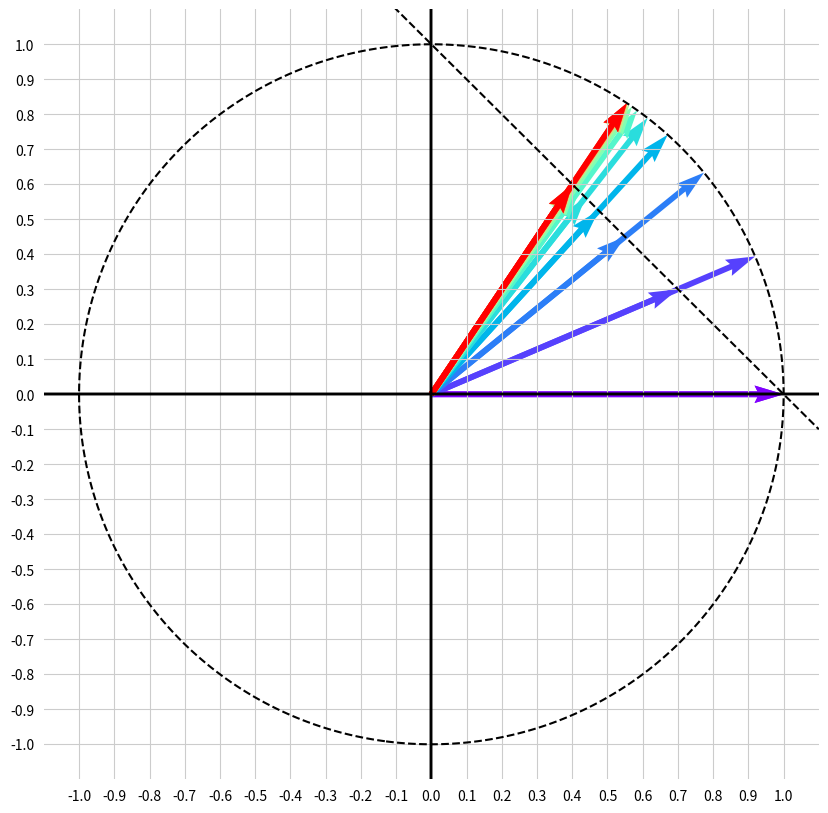
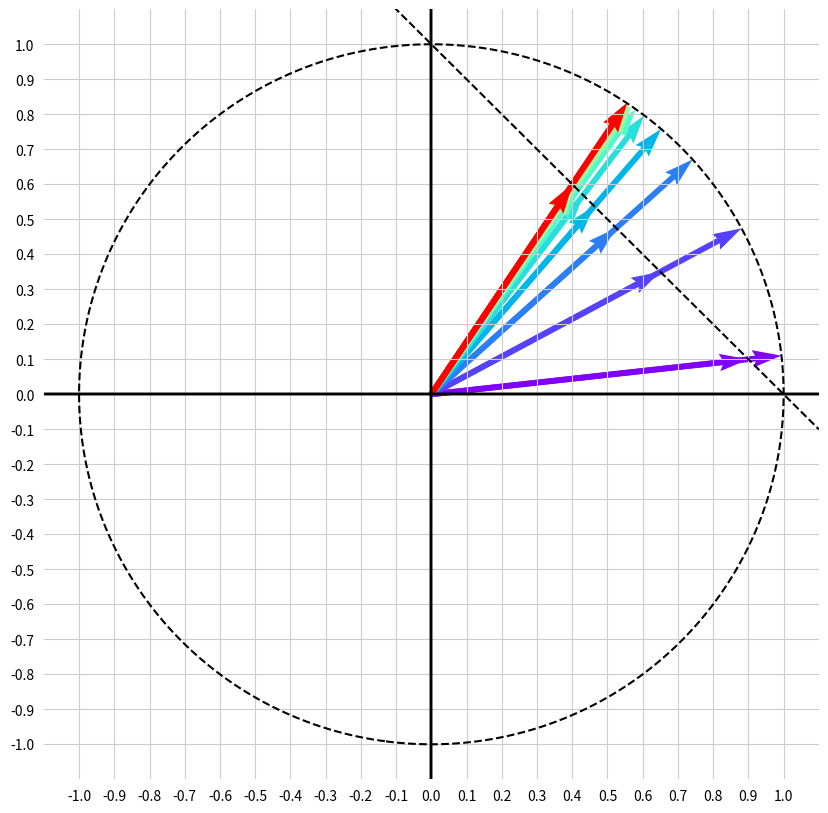
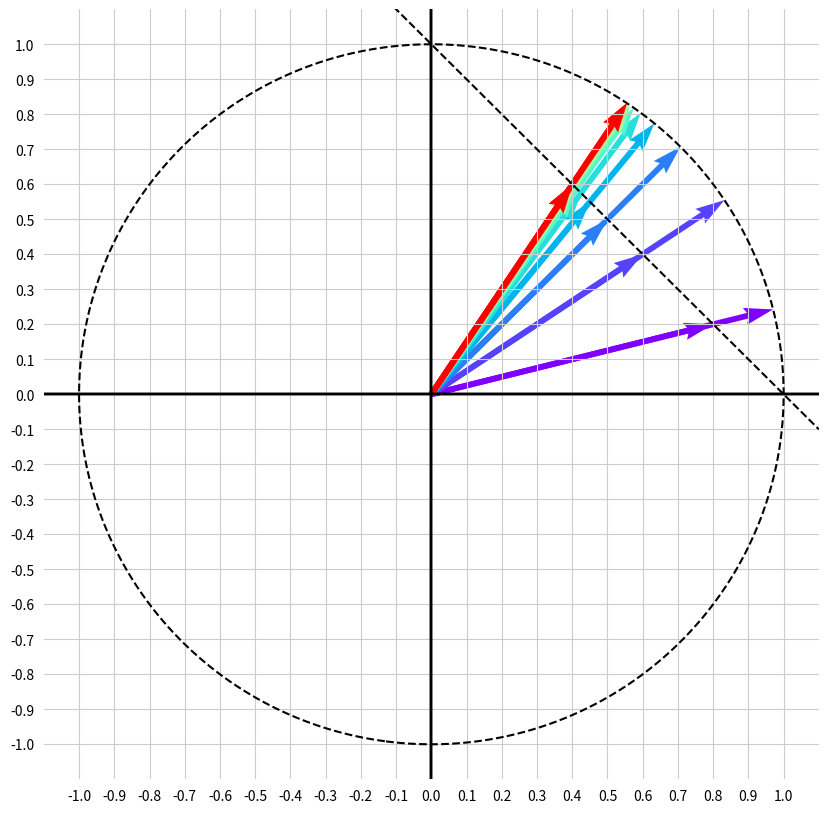
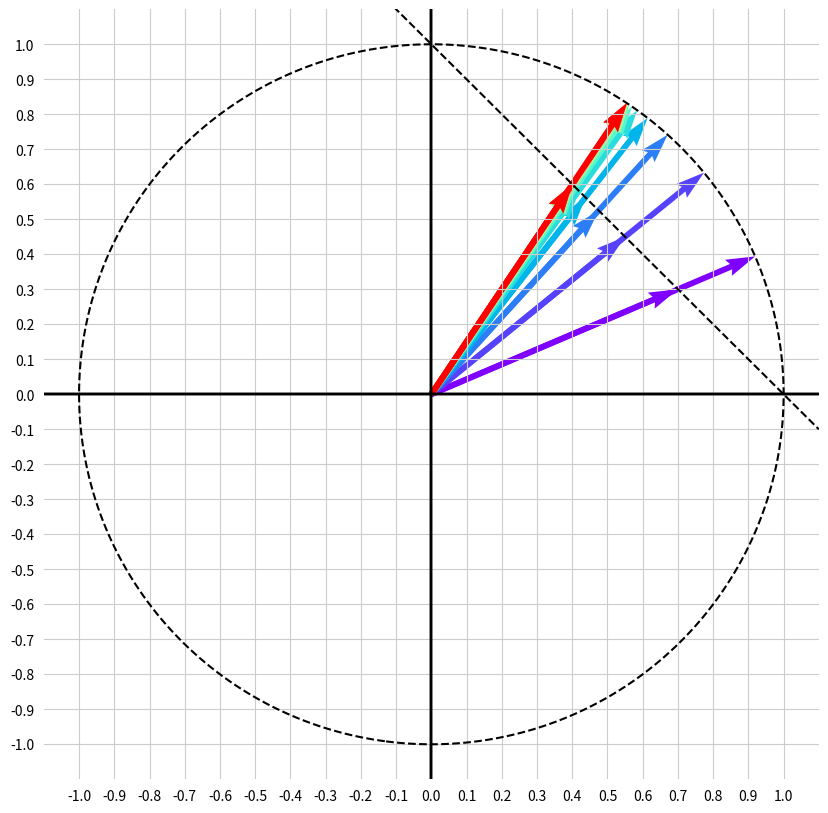
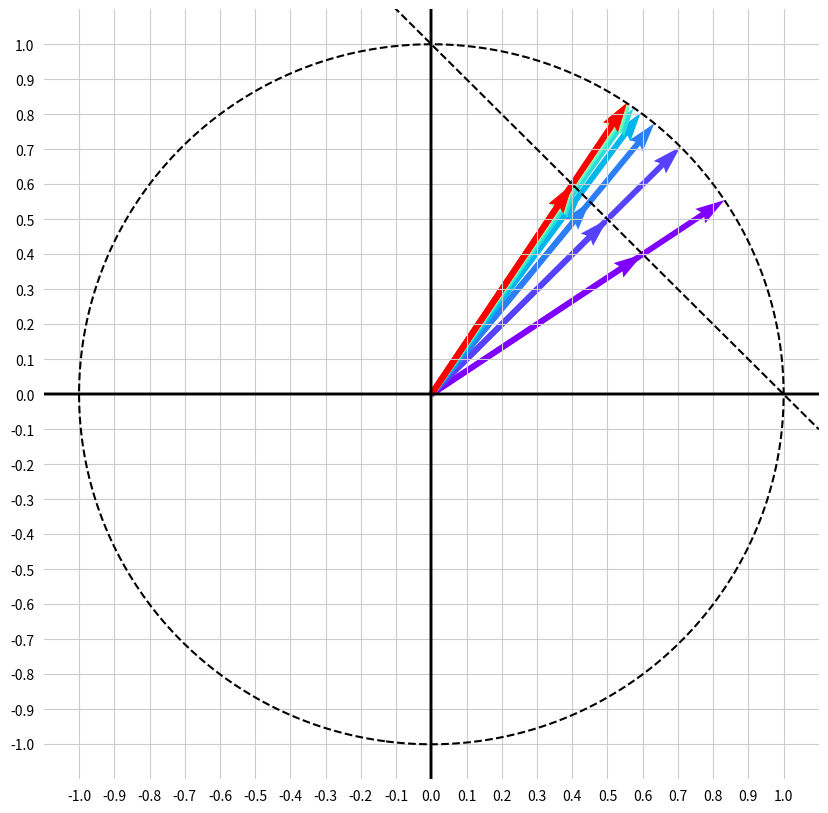
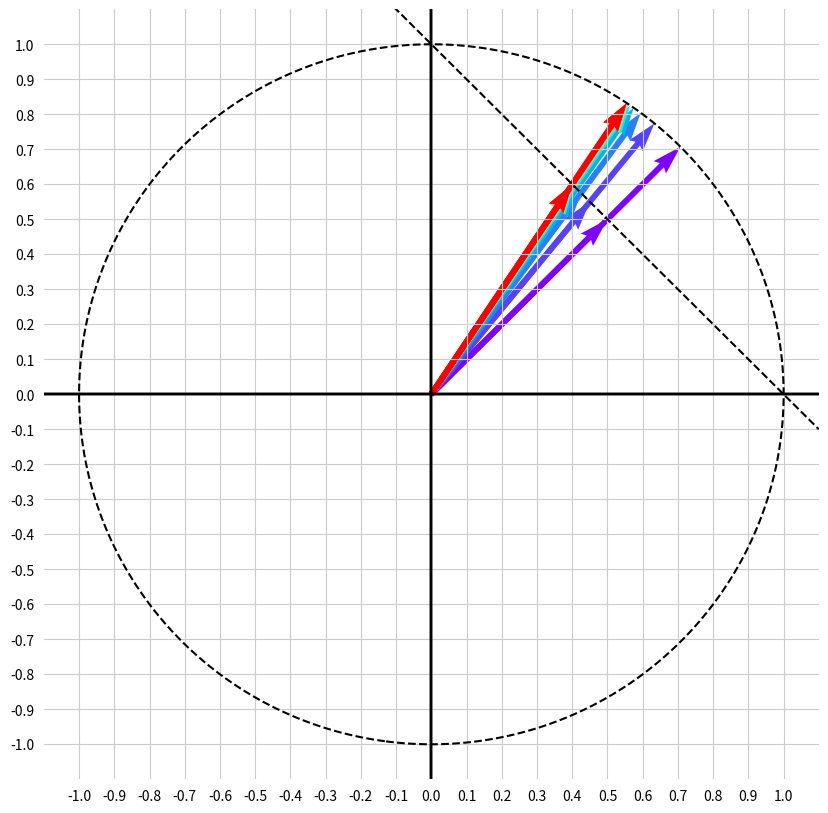
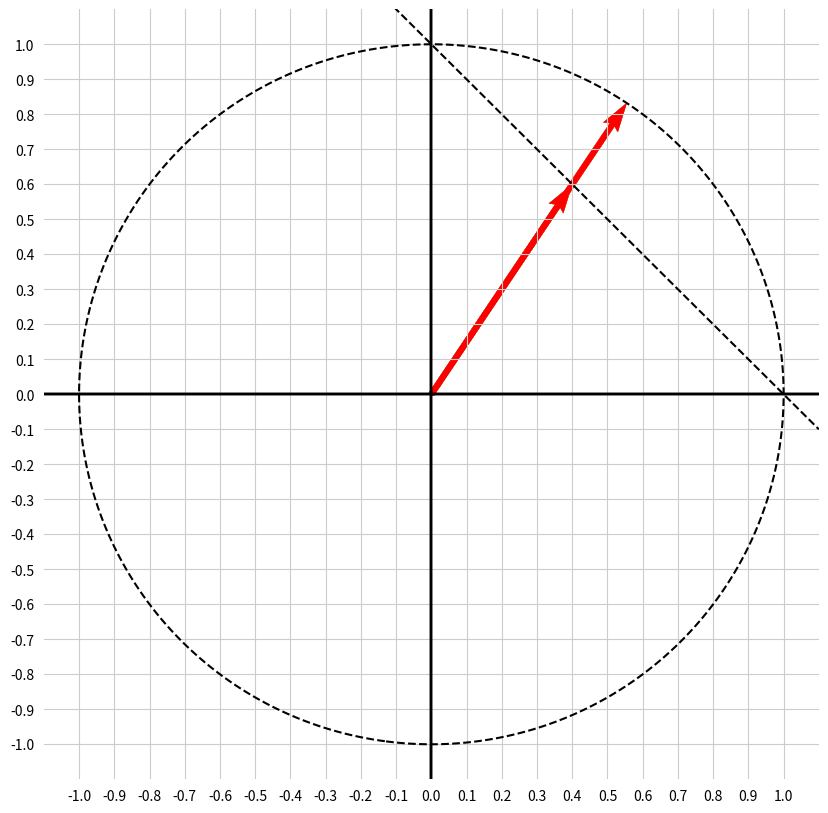
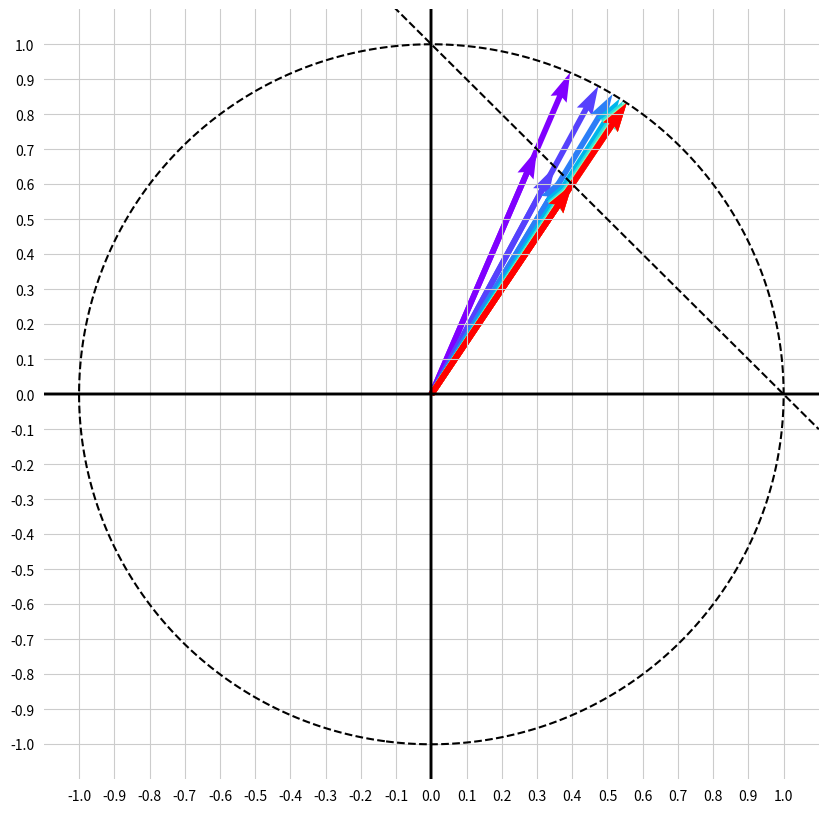
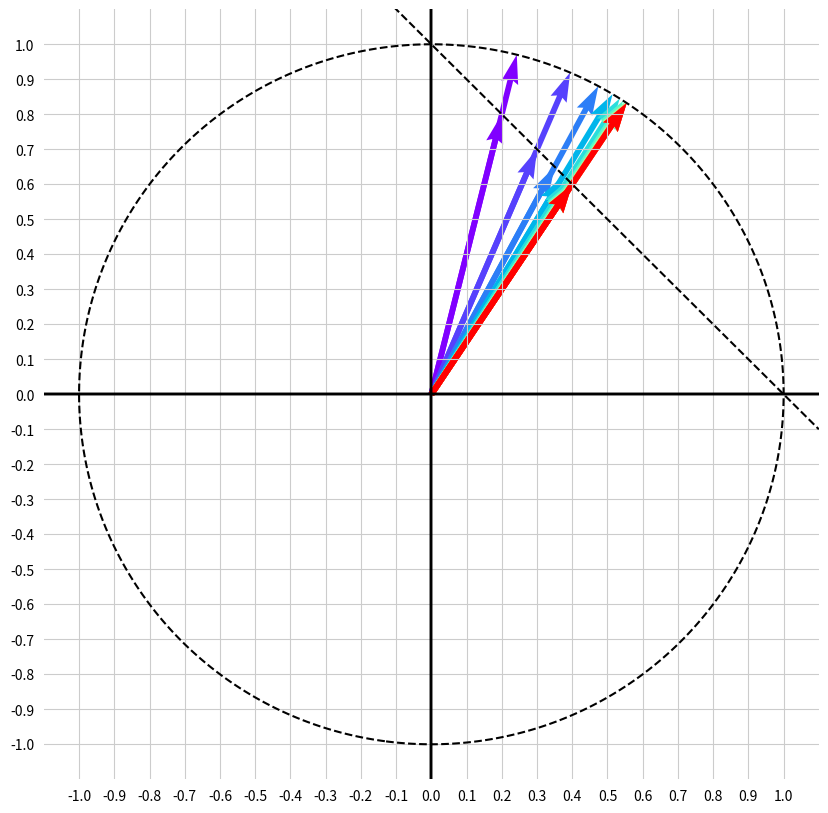
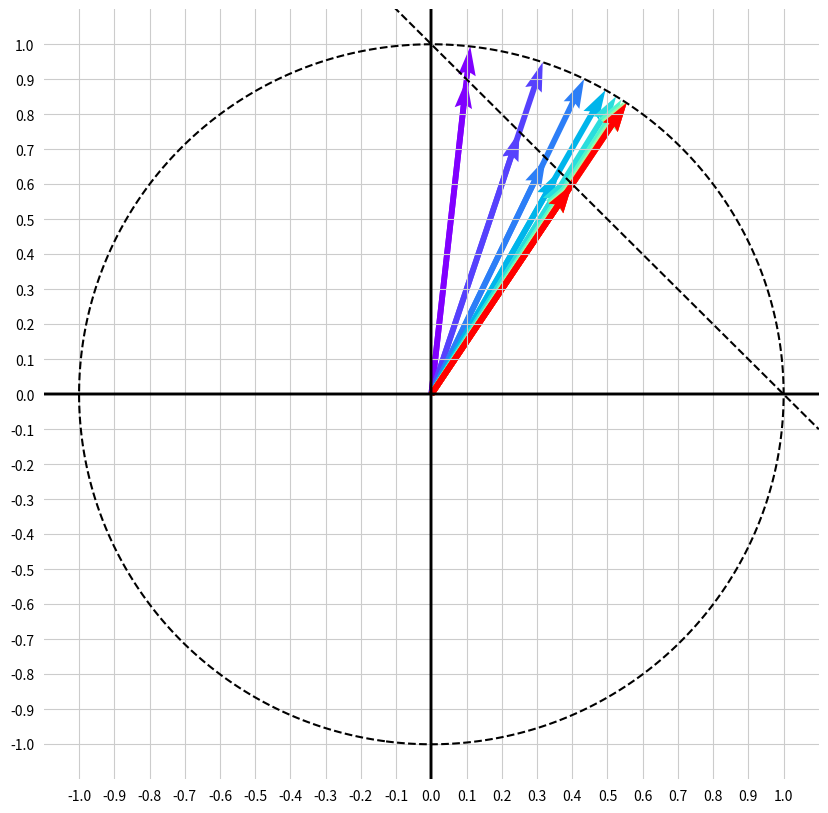
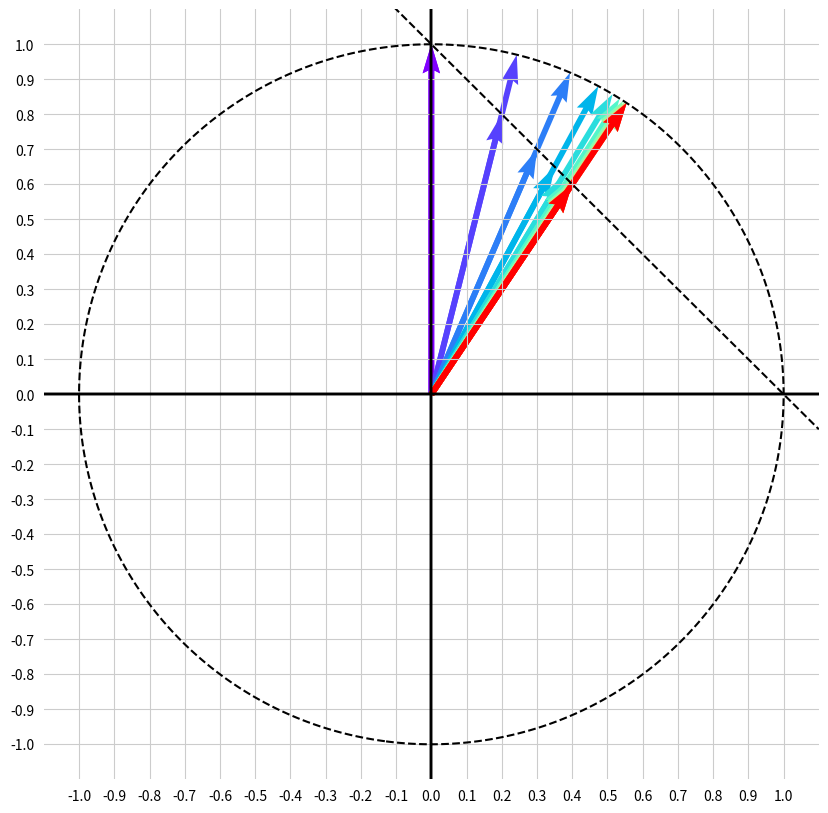

The script that saved these images, in order:

###############
# Authored by Weisheng Jiang
# Book 3  |  From Basic Arithmetic to Machine Learning
# Published and copyrighted by Tsinghua University Press
# Beijing, China, 2022
###############

# Bk3_Ch25_3

import numpy as np
import seaborn as sns
import matplotlib.pyplot as plt

def draw_vector(vector,RBG, ax): 

    ax.quiver(0, 0, vector[0], vector[1],
               angles='xy', 
               scale_units='xy',
               scale=1,
               color = RBG)

T = np.matrix([[0.7, 0.2],
               [0.3, 0.8]])

all_max = 1
all_min = 0

x1 = np.linspace(-1.1, 1.1, num=201)
x2 = x1
xx1, xx2 = np.meshgrid(x1,x2)
zz = ((np.abs((xx1))**2) + (np.abs((xx2))**2))**(1./2)

pi_array = np.vstack((np.linspace(1,0,11),1 - np.linspace(1,0,11)))
pi_array=np.matrix(pi_array)
num_steps = 12

colors = plt.cm.rainbow(np.linspace(0,1,num_steps + 1))

for ini in np.arange(0,np.shape(pi_array)[1]):
    
    pi = pi_array[:,ini]
    

    fig, ax = plt.subplots(figsize=(10, 10))
    
    # plot a reference line
    plt.plot(x1,1-x1,color = 'k',
             linestyle = '--')
    
    # plot a unit circle as reference
    plt.contour(xx1, xx2, zz, levels = [1], 
                colors='k', linestyles = ['--'])
        
    for i in np.arange(0,num_steps + 1):
        
        # plot normalized vector
        draw_vector(pi/np.linalg.norm(pi), colors[i], ax)
        
        # plot original vector
        draw_vector(pi, colors[i], ax)

        ax.tick_params(left=False, bottom=False)
        ax.set_xlim(-1.1, 1.1)
        ax.set_ylim(-1.1, 1.1)
        # plt.axis('off')
        ax.axvline(x = 0, color = 'k')
        ax.axhline(y = 0, color = 'k')
        ax.spines['top'].set_visible(False)
        ax.spines['right'].set_visible(False)
        ax.spines['bottom'].set_visible(False)
        ax.spines['left'].set_visible(False)
        ax.grid(color = [0.8,0.8,0.8])
        plt.xticks(np.linspace(-1,1,21))
        plt.yticks(np.linspace(-1,1,21))

        pi = T@pi
        # update pi
